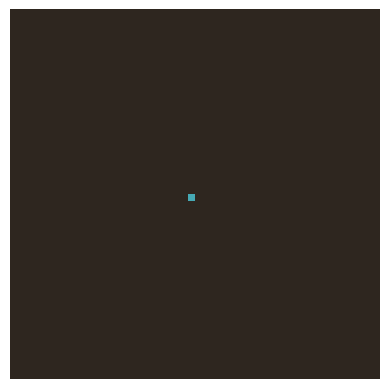

Generate this figure with matplotlib:
import numpy as np
import matplotlib.pyplot as plt
import matplotlib.animation as animation
from matplotlib.colors import ListedColormap
import itertools

background = "#2e261f"
foreground = "#ebdac6"
yellow = "#da9a1b"
red = "#f35044"
blue = "#46a9b4"

custom_cmap = ListedColormap([background, yellow, red, blue])
N = 50
fig, ax = plt.subplots()
# ant [x,y,rotation,team]
ants = [[25,25,0,1]]
        # ,[5,10,0,2],[5,15,0,3],[5,20,0,1],[5,25,0,2],[5,30,0,3]]

ax.axis('off')
grid = np.zeros([N, N]).reshape(N, N)


for ant in ants:
    row, col, direction, team = ant
    grid[row, col] = team

img = ax.imshow(grid, cmap=custom_cmap, interpolation="none")


def update(frame):
    global grid
    new_grid = grid.copy()

    for ant in ants:
        i, j, direction, team = ant

        if grid[i % N, j % N] != team:
            new_grid[i % N, j % N] = team
            direction = (direction + 1) % 4
        else:
            new_grid[i % N, j % N] = 0
            direction = (direction - 1) % 4

        if direction == 0:
            ant[0] = (ant[0] + 1) % N
        elif direction == 1:
            ant[1] = (ant[1] + 1) % N
        elif direction == 2:
            ant[0] = (ant[0] - 1) % N
        elif direction == 3:
            ant[1] = (ant[1] - 1) % N

        ant[2] = direction

    grid = new_grid.copy()
    img.set_data(new_grid)
    return (img,)


an = animation.FuncAnimation(
    fig, update, frames=itertools.count(), interval=0, cache_frame_data=False, blit=True
)
plt.show()
